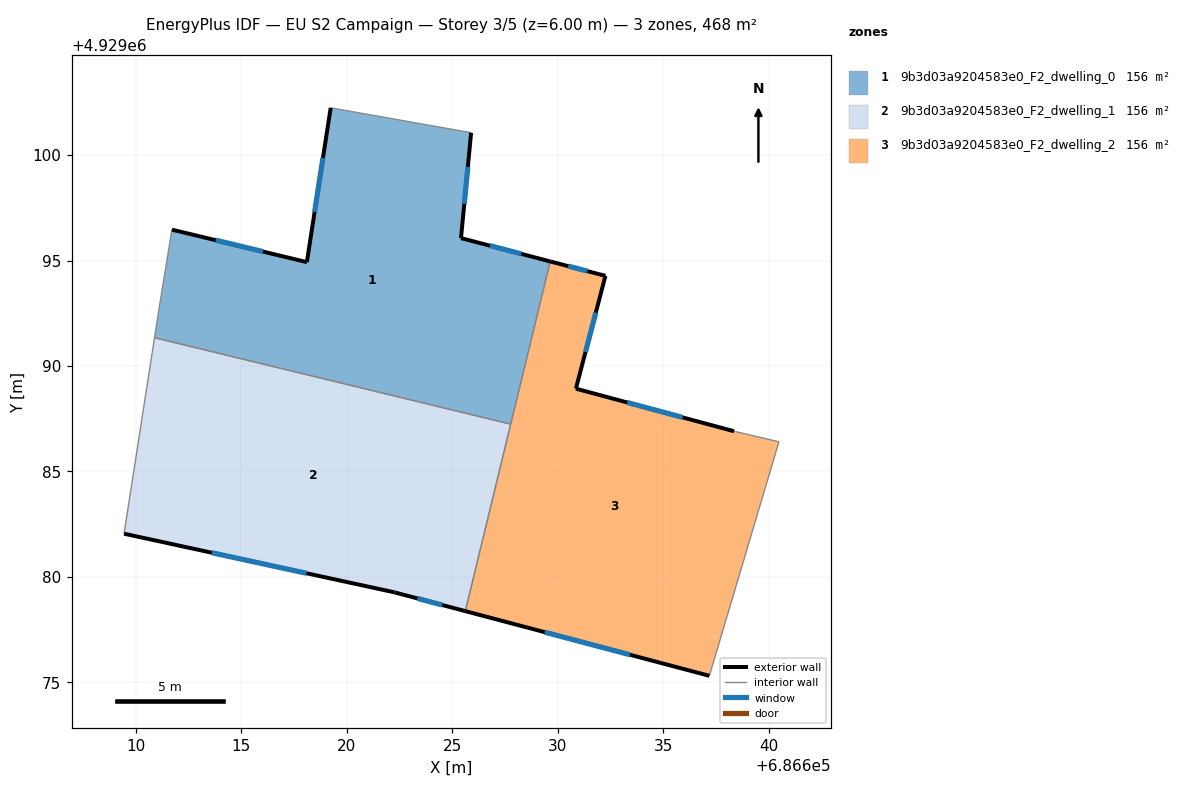
=== STOREY PLAN SPEC (per zone: floor XY polygon, exterior-wall plan segments, windows/doors) ===
zone 1: 9b3d03a9204583e0_F2_dwelling_0  (156.2 m²)
  floor: (686625.90, 4929101.06) (686625.42, 4929096.06) (686629.65, 4929094.96) (686627.77, 4929087.24) (686610.88, 4929091.34) (686611.09, 4929092.67) (686611.71, 4929096.46) (686618.10, 4929094.92) (686619.23, 4929102.24)
  exterior wall: (686619.23, 4929102.24) – (686618.10, 4929094.92)  [7.4 m]
    window: (686618.87, 4929099.86) – (686618.47, 4929097.31)  [2.7 m²]
  exterior wall: (686625.42, 4929096.06) – (686625.90, 4929101.06)  [5.0 m]
    window: (686625.57, 4929097.69) – (686625.74, 4929099.44)  [1.8 m²]
  exterior wall: (686629.65, 4929094.96) – (686625.42, 4929096.06)  [4.4 m]
    window: (686628.27, 4929095.32) – (686626.79, 4929095.70)  [1.6 m²]
  exterior wall: (686618.10, 4929094.92) – (686611.71, 4929096.46)  [6.6 m]
    window: (686616.02, 4929095.43) – (686613.79, 4929095.96)  [2.4 m²]
  interior walls: 5
zone 2: 9b3d03a9204583e0_F2_dwelling_1  (156.1 m²)
  floor: (686627.77, 4929087.24) (686625.62, 4929078.37) (686622.26, 4929079.26) (686609.44, 4929082.04) (686610.88, 4929091.34)
  exterior wall: (686609.44, 4929082.04) – (686622.26, 4929079.26)  [13.1 m]
    window: (686613.60, 4929081.14) – (686618.09, 4929080.17)  [4.8 m²]
  exterior wall: (686622.26, 4929079.26) – (686625.62, 4929078.37)  [3.5 m]
    window: (686623.35, 4929078.97) – (686624.53, 4929078.66)  [1.3 m²]
  interior walls: 3
zone 3: 9b3d03a9204583e0_F2_dwelling_2  (156.2 m²)
  floor: (686632.27, 4929094.27) (686630.86, 4929088.92) (686638.36, 4929086.90) (686640.49, 4929086.40) (686637.19, 4929075.30) (686625.62, 4929078.37) (686629.65, 4929094.96)
  exterior wall: (686625.62, 4929078.37) – (686637.19, 4929075.30)  [12.0 m]
    window: (686629.38, 4929077.38) – (686633.43, 4929076.30)  [4.4 m²]
  exterior wall: (686632.27, 4929094.27) – (686629.65, 4929094.96)  [2.7 m]
    window: (686631.41, 4929094.50) – (686630.50, 4929094.74)  [1.0 m²]
  exterior wall: (686630.86, 4929088.92) – (686632.27, 4929094.27)  [5.5 m]
    window: (686631.32, 4929090.66) – (686631.81, 4929092.53)  [2.0 m²]
  exterior wall: (686638.36, 4929086.90) – (686630.86, 4929088.92)  [7.8 m]
    window: (686635.93, 4929087.56) – (686633.30, 4929088.27)  [2.8 m²]
  interior walls: 4

=== DERIVED (storey summary) ===
Building: EU S2 Campaign
Storey: 3 of 5  (floor level z = 6.00 m)
Storey gross floor area: 468.5 m²
Zones on this storey: 3
  - 9b3d03a9204583e0_F2_dwelling_0: floor 156.2 m²; exterior wall 23.4 m (70.2 m²); 4 window(s) 8.6 m²; WWR 12.2%
  - 9b3d03a9204583e0_F2_dwelling_1: floor 156.1 m²; exterior wall 16.6 m (49.8 m²); 2 window(s) 6.1 m²; WWR 12.2%
  - 9b3d03a9204583e0_F2_dwelling_2: floor 156.2 m²; exterior wall 28.0 m (83.9 m²); 4 window(s) 10.3 m²; WWR 12.2%
Zone adjacency (shared interzone walls):
  - 9b3d03a9204583e0_F2_dwelling_0 ↔ 9b3d03a9204583e0_F2_dwelling_1
  - 9b3d03a9204583e0_F2_dwelling_0 ↔ 9b3d03a9204583e0_F2_dwelling_2
  - 9b3d03a9204583e0_F2_dwelling_1 ↔ 9b3d03a9204583e0_F2_dwelling_2